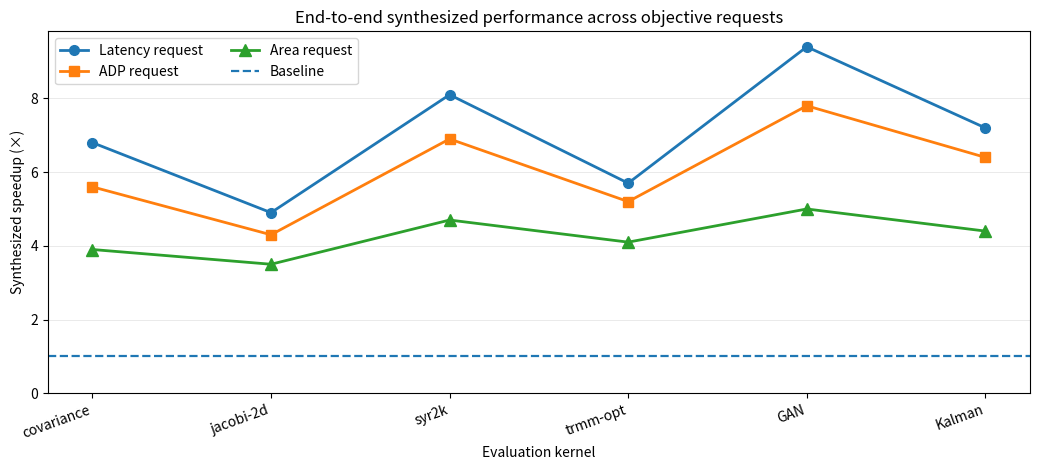
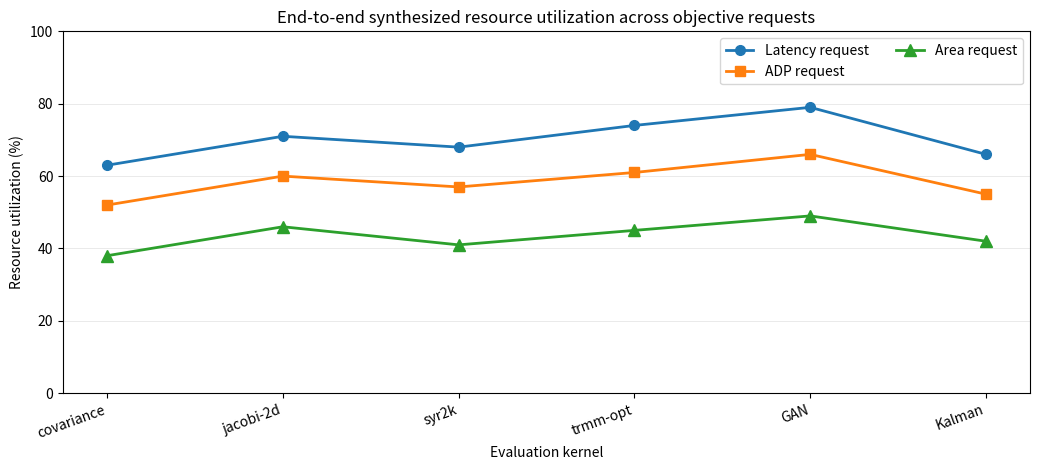

These charts were generated, in order, by the following Python code:
#!/usr/bin/env python3

import numpy as np
import matplotlib.pyplot as plt


# ============================================================
# Fixed ASPLOS evaluation setup
# ============================================================

KERNELS = [
    "covariance",
    "jacobi-2d",
    "syr2k",
    "trmm-opt",
    "GAN",
    "Kalman",
]

OBJECTIVES = [
    "Latency request",
    "ADP request",
    "Area request",
]

x = np.arange(len(KERNELS))


# ============================================================
# REPLACE THESE MOCK VALUES WITH YOUR FINAL MEASUREMENTS
# ============================================================

# ------------------------------------------------------------
# Figure 1: Speedup
#
# Recommended definition:
#   speedup = baseline_latency / SALT-HLS_latency
#
# > 1 means SALT-HLS is faster than the baseline.
# ------------------------------------------------------------

speedup_latency = np.array([
    6.8,
    4.9,
    8.1,
    5.7,
    9.4,
    7.2,
])

speedup_adp = np.array([
    5.6,
    4.3,
    6.9,
    5.2,
    7.8,
    6.4,
])

speedup_area = np.array([
    3.9,
    3.5,
    4.7,
    4.1,
    5.0,
    4.4,
])


# ------------------------------------------------------------
# Figure 2: Resource utilization
#
# Put here the resource metric you decide to report.
#
# For example:
#   arithmetic mean of BRAM/DSP/FF/LUT utilization (%)
#
# OR replace this with effective-area utilization if that is
# the metric used consistently in the paper.
# ------------------------------------------------------------

resource_latency = np.array([
    63.0,
    71.0,
    68.0,
    74.0,
    79.0,
    66.0,
])

resource_adp = np.array([
    52.0,
    60.0,
    57.0,
    61.0,
    66.0,
    55.0,
])

resource_area = np.array([
    38.0,
    46.0,
    41.0,
    45.0,
    49.0,
    42.0,
])


# ============================================================
# Shared plotting function
# ============================================================

def make_objective_plot(
    latency_values,
    adp_values,
    area_values,
    ylabel,
    title,
    output_stem,
    reference_value=None,
    reference_label=None,
    ylim=None,
):
    fig, ax = plt.subplots(figsize=(10.5, 4.8))

    ax.plot(
        x,
        latency_values,
        marker="o",
        linewidth=2.0,
        markersize=7,
        label="Latency request",
    )

    ax.plot(
        x,
        adp_values,
        marker="s",
        linewidth=2.0,
        markersize=7,
        label="ADP request",
    )

    ax.plot(
        x,
        area_values,
        marker="^",
        linewidth=2.0,
        markersize=8,
        label="Area request",
    )

    if reference_value is not None:
        ax.axhline(
            reference_value,
            linestyle="--",
            linewidth=1.6,
            label=reference_label,
        )

    ax.set_xticks(x)
    ax.set_xticklabels(
        KERNELS,
        rotation=20,
        ha="right",
    )

    ax.set_xlabel("Evaluation kernel")
    ax.set_ylabel(ylabel)
    ax.set_title(title)

    if ylim is not None:
        ax.set_ylim(*ylim)

    ax.grid(
        axis="y",
        linestyle="-",
        linewidth=0.6,
        alpha=0.30,
    )

    ax.legend(
        loc="best",
        frameon=True,
        ncol=2,
    )

    fig.tight_layout()

    fig.savefig(
        f"{output_stem}.pdf",
        bbox_inches="tight",
    )

    plt.close(fig)


# ============================================================
# Figure 7.1a — synthesized speedup
# ============================================================

make_objective_plot(
    latency_values=speedup_latency,
    adp_values=speedup_adp,
    area_values=speedup_area,
    ylabel="Synthesized speedup (×)",
    title="End-to-end synthesized performance across objective requests",
    output_stem="fig_7_1_speedup",
    reference_value=1.0,
    reference_label="Baseline",
    ylim=(0.0, None),
)


# ============================================================
# Figure 7.1b — synthesized resource utilization
# ============================================================

make_objective_plot(
    latency_values=resource_latency,
    adp_values=resource_adp,
    area_values=resource_area,
    ylabel="Resource utilization (%)",
    title="End-to-end synthesized resource utilization across objective requests",
    output_stem="fig_7_1_resource_utilization",
    reference_value=None,
    reference_label=None,
    ylim=(0.0, 100.0),
)


print("Generated:")
print("  fig_7_1_speedup.pdf")
print("  fig_7_1_resource_utilization.pdf")
